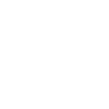
t = 0.00 s
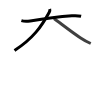
t = 2.75 s
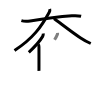
t = 5.50 s
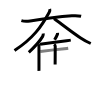
t = 8.50 s
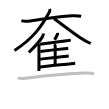
t = 11.25 s
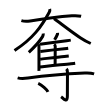
t = 14.00 s

The animated SVG that drew these frames (rendered in a browser with its animation timeline set to each time). Animation: 14 SMIL elements (animate=14); one cycle of 14.00 s.

<svg width="109px" height="109px" viewBox="0 0 px 109px" xmlns="http://www.w3.org/2000/svg" xmlns:xlink="http://www.w3.org/1999/xlink" xml:space="preserve" version="1.1"  baseProfile="full">
<path d="M21.38,20.65c2.98,0.84,5.75,0.74,8.76,0.26c11.99-1.91,29.12-4.16,41.74-5.14c3.09-0.24,6.18-0.23,9.24,0.46" style="fill:none;stroke:black;stroke-width:3;opacity:0">
  <animate attributeType="CSS" attributeName="opacity" from="0" to="1" begin="0s" dur="1s" repeatCount="Indefinite" fill="freeze" />
</path>
<path d="M49.68,9c0.32,1.12,0.15,2.13-0.44,3.22C41.62,26.38,33.12,38.38,14.5,50.5" style="fill:none;stroke:black;stroke-width:3;opacity:0">
  <animate attributeType="CSS" attributeName="opacity" from="0" to="1" begin="1s" dur="1s" repeatCount="Indefinite" fill="freeze" />
</path>
<path d="M54,18.5c5.89,4.22,17.56,13.44,26.26,19.17c2.64,1.74,6.24,3.95,10.49,5.83" style="fill:none;stroke:black;stroke-width:3;opacity:0">
  <animate attributeType="CSS" attributeName="opacity" from="0" to="1" begin="2s" dur="1s" repeatCount="Indefinite" fill="freeze" />
</path>
<path d="M43.2,33.49c0.15,0.9-0.04,2.09-0.52,2.89c-3.04,5.11-6.9,9.5-13.87,15.9" style="fill:none;stroke:black;stroke-width:3;opacity:0">
  <animate attributeType="CSS" attributeName="opacity" from="0" to="1" begin="3s" dur="1s" repeatCount="Indefinite" fill="freeze" />
</path>
<path d="M38.27,44.4c0.73,0.73,0.68,1.56,0.68,2.6c0,6.88,0.03,11.38,0.03,18c0,2.77-0.06,4.94,0.02,5.81" style="fill:none;stroke:black;stroke-width:3;opacity:0">
  <animate attributeType="CSS" attributeName="opacity" from="0" to="1" begin="4s" dur="1s" repeatCount="Indefinite" fill="freeze" />
</path>
<path d="M57.56,32.91c0.05,0.46-0.01,1.06-0.17,1.47c-0.71,1.88-1.55,3.46-2.82,5.42" style="fill:none;stroke:black;stroke-width:3;opacity:0">
  <animate attributeType="CSS" attributeName="opacity" from="0" to="1" begin="5s" dur="1s" repeatCount="Indefinite" fill="freeze" />
</path>
<path d="M40.02,44.17c4.72-0.67,19.06-2.51,26.6-3.49c2.08-0.27,3.58-0.47,4.14-0.56" style="fill:none;stroke:black;stroke-width:3;opacity:0">
  <animate attributeType="CSS" attributeName="opacity" from="0" to="1" begin="6s" dur="1s" repeatCount="Indefinite" fill="freeze" />
</path>
<path d="M54.2,44.29c0.63,0.63,1.03,1.34,1.03,2.31c0,3.57-0.1,14.62-0.1,17.91" style="fill:none;stroke:black;stroke-width:3;opacity:0">
  <animate attributeType="CSS" attributeName="opacity" from="0" to="1" begin="7s" dur="1s" repeatCount="Indefinite" fill="freeze" />
</path>
<path d="M40.32,51.4c4.36-0.53,17.32-1.97,24.02-2.74c1.92-0.22,3.33-0.39,3.87-0.47" style="fill:none;stroke:black;stroke-width:3;opacity:0">
  <animate attributeType="CSS" attributeName="opacity" from="0" to="1" begin="8s" dur="1s" repeatCount="Indefinite" fill="freeze" />
</path>
<path d="M40.13,59.17c4.48-0.48,17.15-2.1,24.23-2.74c2.19-0.2,3.8-0.35,4.4-0.42" style="fill:none;stroke:black;stroke-width:3;opacity:0">
  <animate attributeType="CSS" attributeName="opacity" from="0" to="1" begin="9s" dur="1s" repeatCount="Indefinite" fill="freeze" />
</path>
<path d="M39.88,66.92c4.82-0.62,22.71-2.39,31.1-3.28c2.15-0.23,3.68-0.4,4.21-0.48" style="fill:none;stroke:black;stroke-width:3;opacity:0">
  <animate attributeType="CSS" attributeName="opacity" from="0" to="1" begin="10s" dur="1s" repeatCount="Indefinite" fill="freeze" />
</path>
<path d="M17.63,77.91c3.62,0.97,7.27,0.56,10.36,0.15c16.58-2.23,39.4-4.15,56.77-4.97c3.19-0.15,6.87,0.04,9.37,0.76" style="fill:none;stroke:black;stroke-width:3;opacity:0">
  <animate attributeType="CSS" attributeName="opacity" from="0" to="1" begin="11s" dur="1s" repeatCount="Indefinite" fill="freeze" />
</path>
<path d="M66.36,68.83c0.71,0.71,1.12,1.92,1.12,3.31c0,14.08-0.1,20.31-0.1,23.73c0,8.3-4.76,1.86-6.27,0.8" style="fill:none;stroke:black;stroke-width:3;opacity:0">
  <animate attributeType="CSS" attributeName="opacity" from="0" to="1" begin="12s" dur="1s" repeatCount="Indefinite" fill="freeze" />
</path>
<path d="M38.21,83.37c3.44,1.5,8.89,6.17,9.75,8.5" style="fill:none;stroke:black;stroke-width:3;opacity:0">
  <animate attributeType="CSS" attributeName="opacity" from="0" to="1" begin="13s" dur="1s" repeatCount="Indefinite" fill="freeze" />
</path>
</svg>
